Run: headless pygame with SDL's dummy video driver; simulated clock (each Clock.tick advances the game by its frame time, no real sleeping); random seed 0; keys injected as events and as key.get_pressed() state; no mouse input.
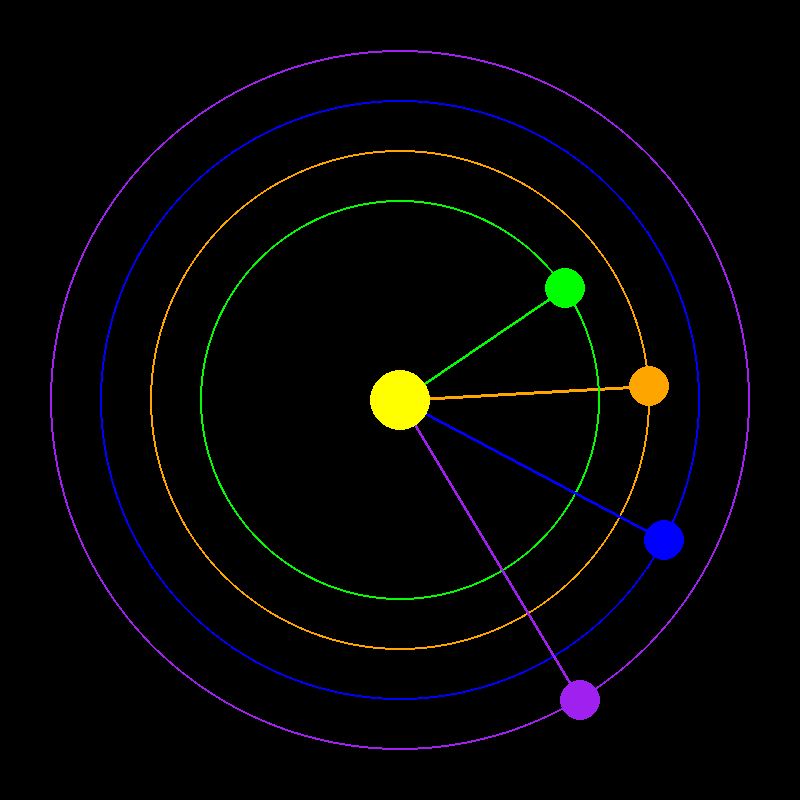
Frame 1 of 4 · flips 1–60 · no input
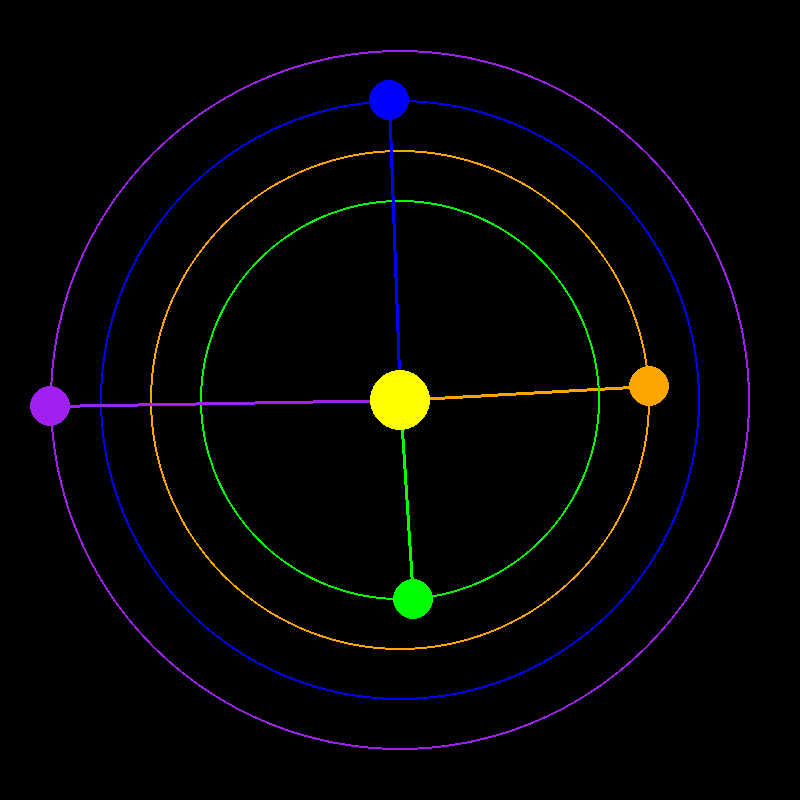
Frame 2 of 4 · flips 61–180 · tapped SPACE, RETURN · held RIGHT (→), D
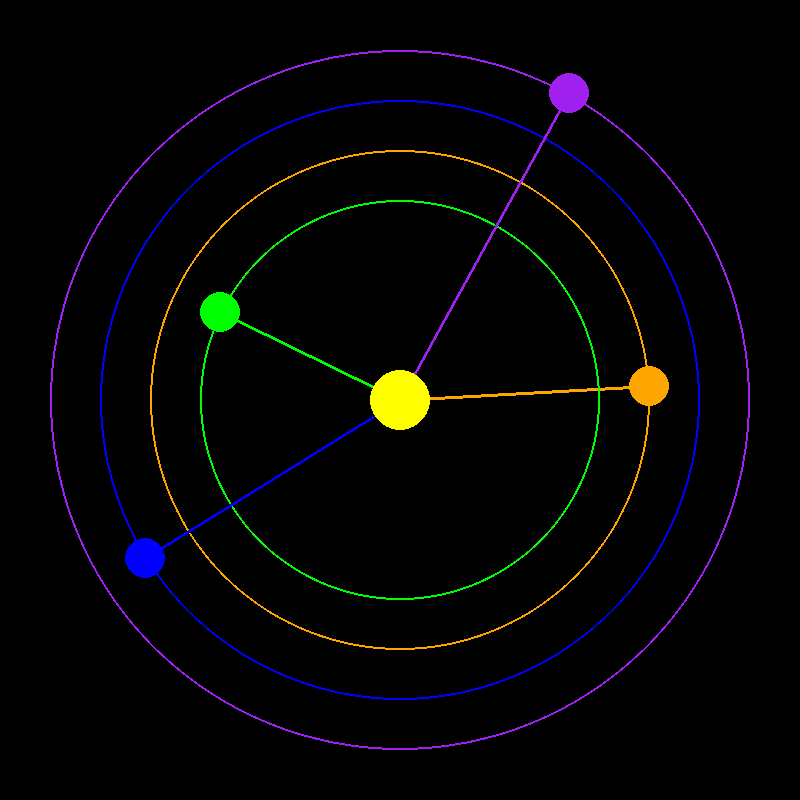
Frame 3 of 4 · flips 181–300 · held DOWN (↓), S
Frame 4 of 4 · flips 301–420 · held LEFT (←), A, UP (↑), W · screen same as frame 1, image omitted

The pygame program that drew these frames:

import pygame
from math import *
pygame.init()
width,height = 800,800
screen = pygame.display.set_mode((width,height))
run = True
xpos = width/2
ypos = height/2
# angle = 0
clock = pygame.time.Clock()
class planet():
    angle = 0
    rad= (pi/180)
    def __init__(self,distance,radius,color,speed,angle) -> None:
        # self.x =x
        self.distance =distance
        # self.y = y
        self.angle = angle
        self.speed = speed
        self.radius = radius
        self.color = color
        # planet.angle = self.angle
    def move(self):
        ex =(cos(self.angle*planet.rad)*self.distance)+xpos
        ey =(sin(self.angle*planet.rad)*self.distance)+ypos
        
        self.angle+=self.speed
        pygame.draw.circle(screen,self.color,(ex,ey),self.radius)
        pygame.draw.circle(screen,self.color,(xpos,ypos),self.distance,2)
        pygame.draw.line(screen,self.color,(ex,ey),(xpos,ypos),3)
        
h= planet(200,20,"green",4,90)  
j= planet(250,20,"orange",3,180)  
k= planet(300,20,"blue",2,270)  
l= planet(350,20,"purple",1,360)  

while run:
    screen.fill("black")
    clock.tick(80)
    j.move()
    h.move()
    k.move()
    l.move()
    for event in pygame.event.get():
        if event.type == pygame.QUIT:
            run = False
    
    
    pygame.draw.circle(screen,"yellow",(xpos,ypos),30)
    # pygame.draw.line(screen,"white",(xpos+150,ypos),(xpos+100,ypos),2)
    pygame.display.update()
pygame.quit()
